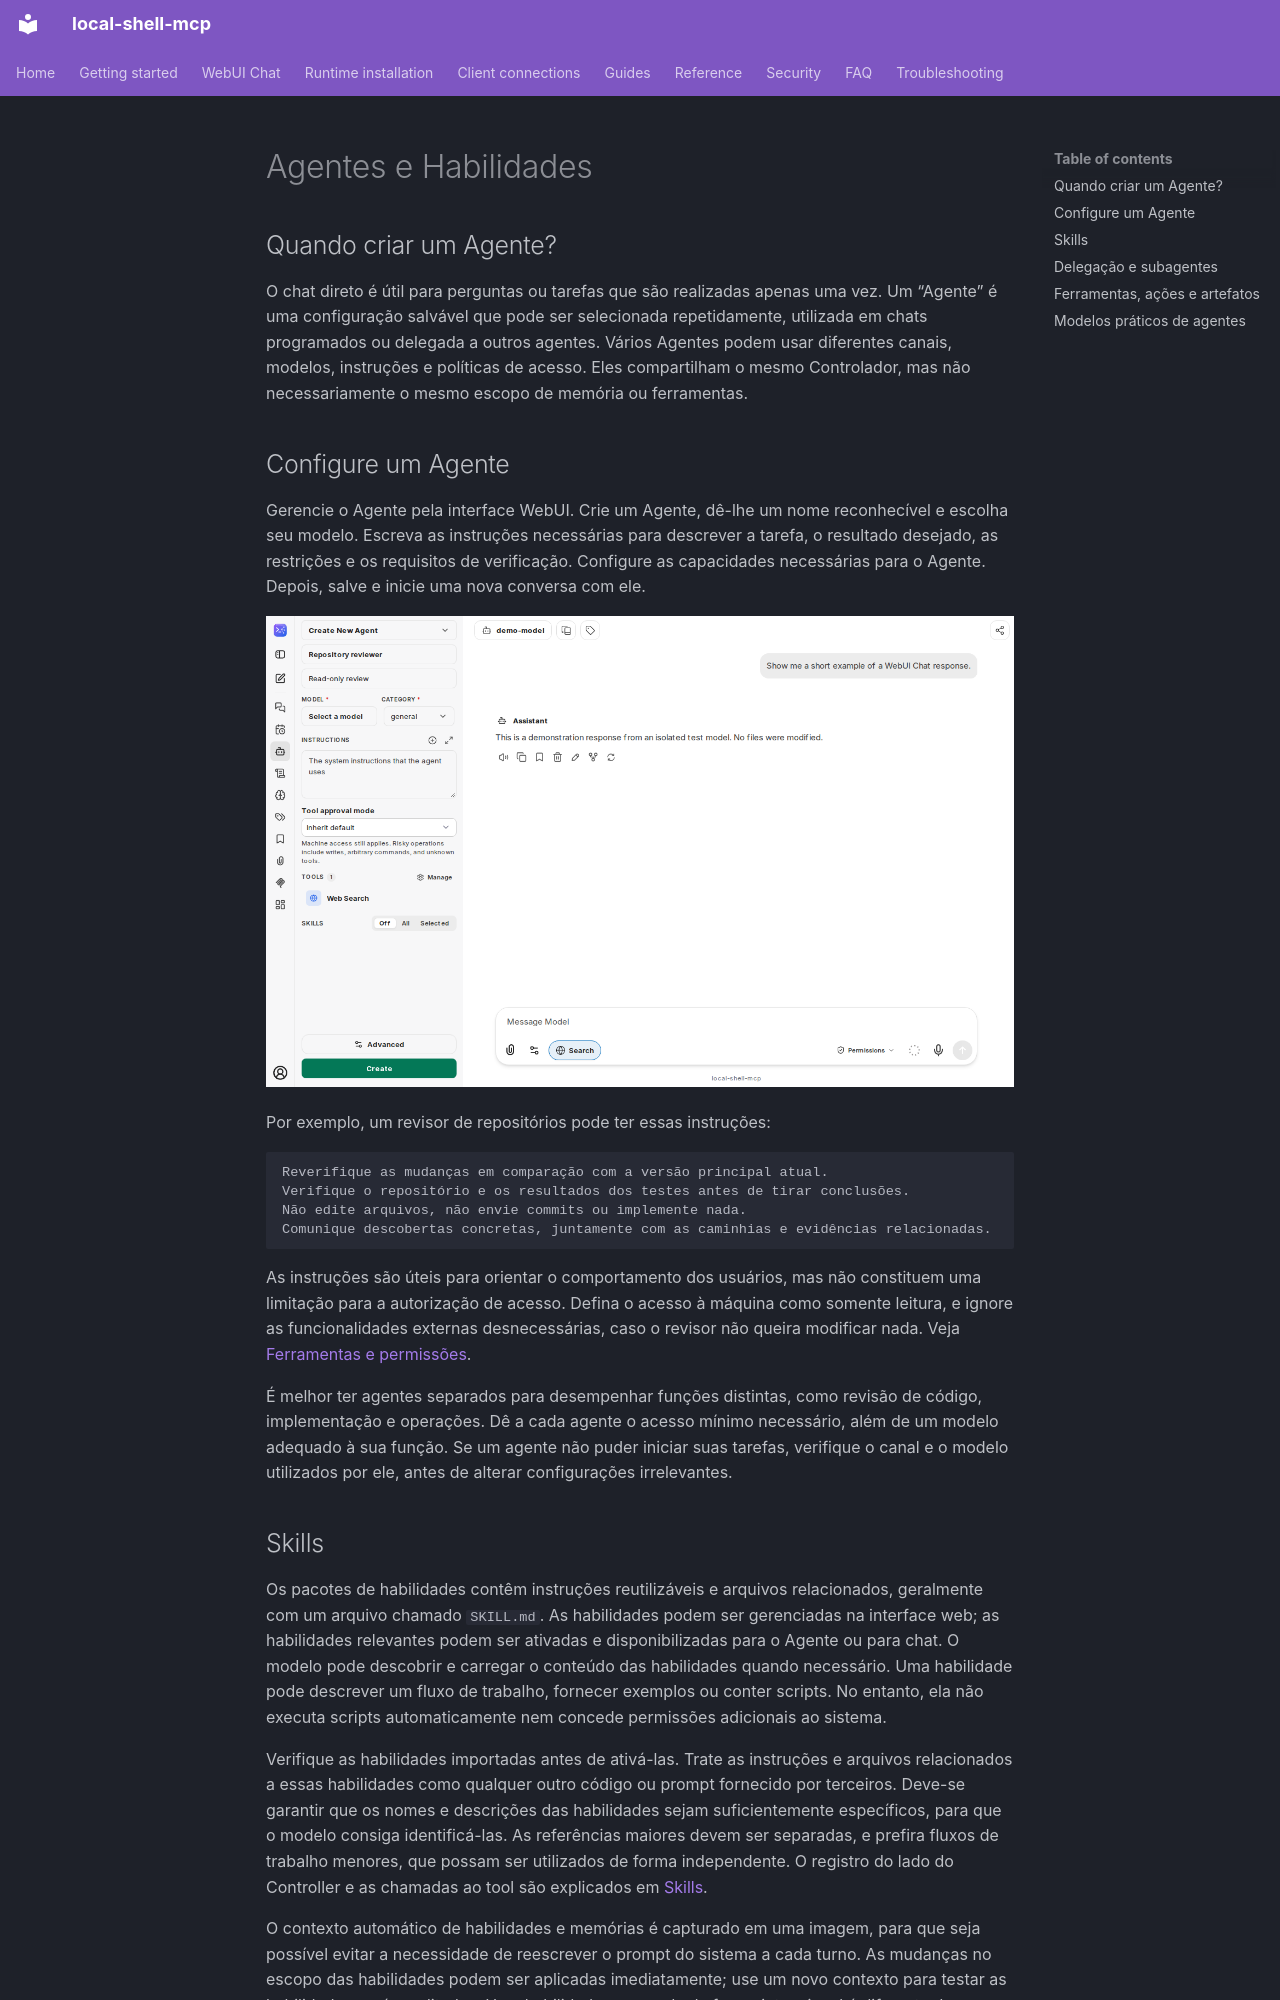

repository: fwerkor/local-shell-mcp · page: chat/agents.pt-BR/index.html · generator: mkdocs

<!-- i18n-source-sha256: d33afa60bf803b367c950dbadf80fa77167568a970adcac204cdea7e9e965e45 -->
<!-- Machine-assisted translation; English source is authoritative. -->
# Agentes e Habilidades

## Quando criar um Agente?

O chat direto é útil para perguntas ou tarefas que são realizadas apenas uma vez. Um “Agente” é uma configuração salvável que pode ser selecionada repetidamente, utilizada em chats programados ou delegada a outros agentes. Vários Agentes podem usar diferentes canais, modelos, instruções e políticas de acesso. Eles compartilham o mesmo Controlador, mas não necessariamente o mesmo escopo de memória ou ferramentas.

## Configure um Agente

Gerencie o Agente pela interface WebUI. Crie um Agente, dê-lhe um nome reconhecível e escolha seu modelo. Escreva as instruções necessárias para descrever a tarefa, o resultado desejado, as restrições e os requisitos de verificação. Configure as capacidades necessárias para o Agente. Depois, salve e inicie uma nova conversa com ele.

![Agent Builder com instruções, ferramentas, aprovação e configurações de habilidade](../assets/chat/agent-builder.png)

Por exemplo, um revisor de repositórios pode ter essas instruções:

```text
Reverifique as mudanças em comparação com a versão principal atual.
Verifique o repositório e os resultados dos testes antes de tirar conclusões.
Não edite arquivos, não envie commits ou implemente nada.
Comunique descobertas concretas, juntamente com as caminhias e evidências relacionadas.
```

As instruções são úteis para orientar o comportamento dos usuários, mas não constituem uma limitação para a autorização de acesso. Defina o acesso à máquina como somente leitura, e ignore as funcionalidades externas desnecessárias, caso o revisor não queira modificar nada. Veja [Ferramentas e permissões](permissions.md).

É melhor ter agentes separados para desempenhar funções distintas, como revisão de código, implementação e operações. Dê a cada agente o acesso mínimo necessário, além de um modelo adequado à sua função. Se um agente não puder iniciar suas tarefas, verifique o canal e o modelo utilizados por ele, antes de alterar configurações irrelevantes.

## Skills

Os pacotes de habilidades contêm instruções reutilizáveis e arquivos relacionados, geralmente com um arquivo chamado `SKILL.md`. As habilidades podem ser gerenciadas na interface web; as habilidades relevantes podem ser ativadas e disponibilizadas para o Agente ou para chat. O modelo pode descobrir e carregar o conteúdo das habilidades quando necessário. Uma habilidade pode descrever um fluxo de trabalho, fornecer exemplos ou conter scripts. No entanto, ela não executa scripts automaticamente nem concede permissões adicionais ao sistema.

Verifique as habilidades importadas antes de ativá-las. Trate as instruções e arquivos relacionados a essas habilidades como qualquer outro código ou prompt fornecido por terceiros. Deve-se garantir que os nomes e descrições das habilidades sejam suficientemente específicos, para que o modelo consiga identificá-las. As referências maiores devem ser separadas, e prefira fluxos de trabalho menores, que possam ser utilizados de forma independente. O registro do lado do Controller e as chamadas ao tool são explicados em [Skills](../guides/skills.md).

O contexto automático de habilidades e memórias é capturado em uma imagem, para que seja possível evitar a necessidade de reescrever o prompt do sistema a cada turno. As mudanças no escopo das habilidades podem ser aplicadas imediatamente; use um novo contexto para testar as habilidades recém-editadas. Uma habilidade carregada de forma intencional é diferente da imagem automática inicial.
